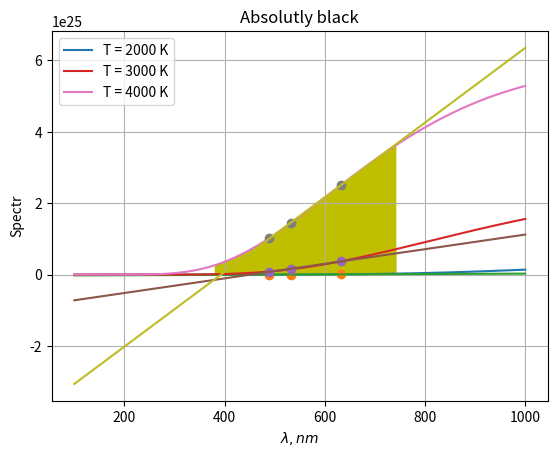

This figure's Python source:
import numpy
import numpy as np
import matplotlib.pyplot as plt
from scipy.optimize import curve_fit, fsolve

c = 3.0e8  # m/s
wave_length_0 = 560.0e-9
h = 6.626e-34  # J*s
k = 1.38e-23  # J/K


def spectrum_power_wave_length(wave_length, T):
    ret = 2.0 * np.pi * h * c * \
          np.power(wave_length, -3) * 1.0 / (np.exp(h * c / (k * T * wave_length)) - 1)
    return ret


def d_spectrum_power_wave_length(wave_length, T):
    ret = 2.0 * np.pi * h * c * \
          np.power(wave_length, -4) * 1.0 / (np.exp(h * c / (k * T * wave_length)) - 1) * \
          (-3 + (h * c / (k * T)) * np.exp(h * c / (k * T * wave_length)) / \
           (wave_length * (np.exp(h * c / (k * T * wave_length)) - 1)))
    return ret


def spectrum_power_nu(nu, T):
    ret = (2.0 * np.pi * np.power(nu, 3) / np.power(c, 2)) * 1.0 / (np.exp(h * nu / (k * T)) - 1)
    return ret


def wafe_freq(wave_length):
    ret = c / wave_length
    return ret


wave_length_nm = np.arange(100.0, 1000.0, 0.5)
wave_length_nm_filters = np.array([488.0, 533.0, 632.8])
#wave_length_nm_filters = np.array([380.0, 533.0, 740.0])
wave_length = wave_length_nm * 1.0e-9
wave_length_filters = wave_length_nm_filters * 1.0e-9
# plasma_T_eV = np.arange(1.0, 3.5, 0.5)
# plasma_T = plasma_T_eV * 11604.5
plasma_T = np.arange(2000, 4500, 1000)
'''for i, T1 in enumerate(plasma_T):
    for j, T2 in enumerate(plasma_T):
        if j > i:
            x = wave_length_nm
            y = spectrum_power(wafe_freq(wave_length), T2) - spectrum_power(wafe_freq(wave_length), T1)
            y_mean = 0.5*(spectrum_power(wafe_freq(wave_length), T2) + spectrum_power(wafe_freq(wave_length), T1))
            y = y/y_mean
            plt.plot(x, y, label=f'R({T2} K)-R({T1} K)')
            plt.fill_between(x,y,
                             where=(x > 380) & (x <= 740),
                             color='g')'''


def R0(T):
    return spectrum_power_nu(wafe_freq(wave_length_0), T)


for i, T in enumerate(plasma_T):
    x = wave_length_nm
    x_filter = wave_length_nm_filters
    y = spectrum_power_nu(wafe_freq(wave_length), T)
    y_filter = spectrum_power_nu(wafe_freq(wave_length_filters), T)

    poly = np.polyfit(x_filter, y_filter, 1)
    poly_f = np.poly1d(poly)
    poly_f_plot = poly_f(x)
    poly_m = np.polyfit(x_filter*1.0e-9, y_filter, 1)
    f_lambda = lambda t: R0(t) - poly_m[-1]
    Troot = fsolve(f_lambda,[1000,4000])
    print(f'{Troot}; T={T}')

    # y=y/np.max(y)
    plt.plot(x, y, label=f'T = {T} K')
    plt.plot(x_filter, y_filter, 'o')
    plt.plot(x, poly_f(x))
    plt.fill_between(x, y,
                     where=(x > 380) & (x <= 740),
                     color='y')

plt.title('Absolutly black')
plt.xlabel('$\lambda, nm$')
plt.ylabel('Spectr')
plt.legend()
plt.grid()
plt.show()
